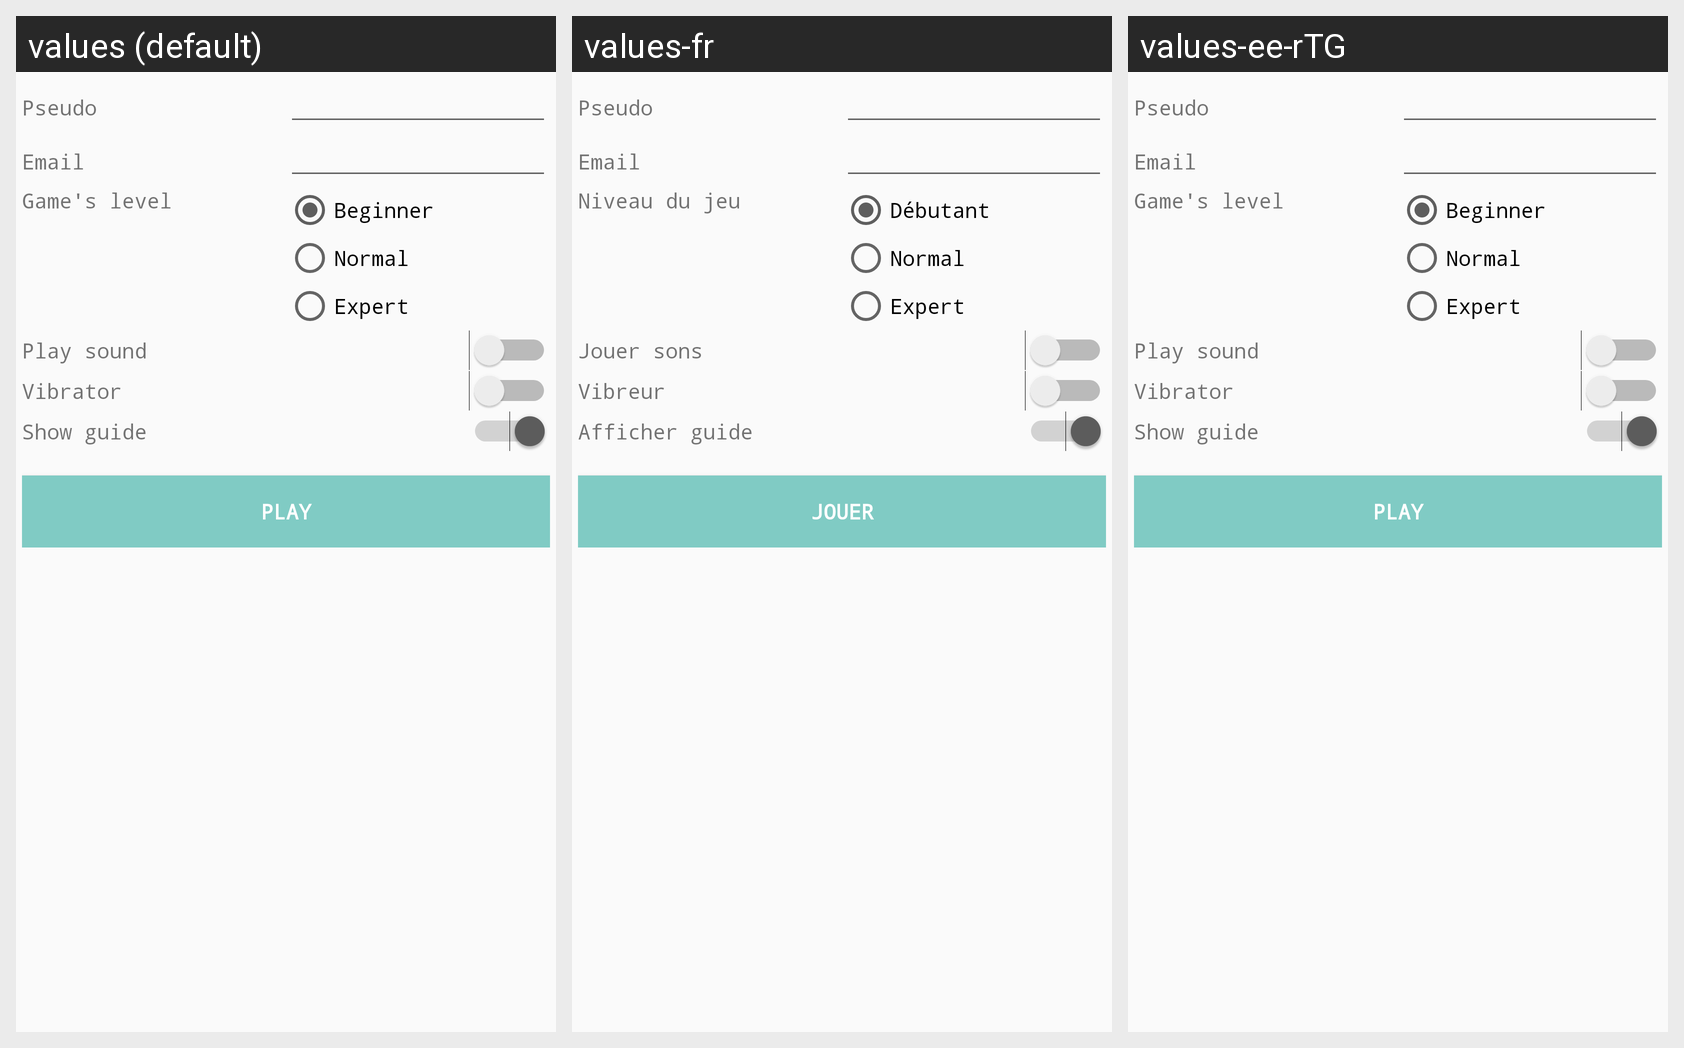

The same Android screen rendered under several of its app's locales, left to right. List the strings drawn on it with the default value and each locale's translation.
Android screen res/layout/activity_settings.xml rendered under 3 locales, left to right: values (default), values-fr, values-ee-rTG. Device: Nexus 5 (rendered at 1080×1920; each locale shown at half size, 540×960, under a caption strip naming it); theme AppTheme.
Strings drawn on this screen, with the default value and each locale's value (text and hints the layout hard-codes, and strings that could not be matched under every locale, appear in the picture but are not listed):

txt_pseudo
  values: Pseudo
  values-fr: Pseudo
  values-ee-rTG: Pseudo  [not translated; the default value is used]

txt_email
  values: Email
  values-fr: Email
  values-ee-rTG: Email  [not translated; the default value is used]

txt_niveau_jeu
  values: Game's level
  values-fr: Niveau du jeu
  values-ee-rTG: Game's level  [not translated; the default value is used]

rd_debutant
  values: Beginner
  values-fr: Débutant
  values-ee-rTG: Beginner  [not translated; the default value is used]

rd_normal
  values: Normal
  values-fr: Normal
  values-ee-rTG: Normal  [not translated; the default value is used]

rd_expert
  values: Expert
  values-fr: Expert
  values-ee-rTG: Expert  [not translated; the default value is used]

txt_jouer_son
  values: Play sound
  values-fr: Jouer sons
  values-ee-rTG: Play sound  [not translated; the default value is used]

txt_vibreur
  values: Vibrator
  values-fr: Vibreur
  values-ee-rTG: Vibrator  [not translated; the default value is used]

txt_afficher_guide
  values: Show guide
  values-fr: Afficher guide
  values-ee-rTG: Show guide  [not translated; the default value is used]

txt_jouer
  values: Play
  values-fr: Jouer
  values-ee-rTG: Play  [not translated; the default value is used]
